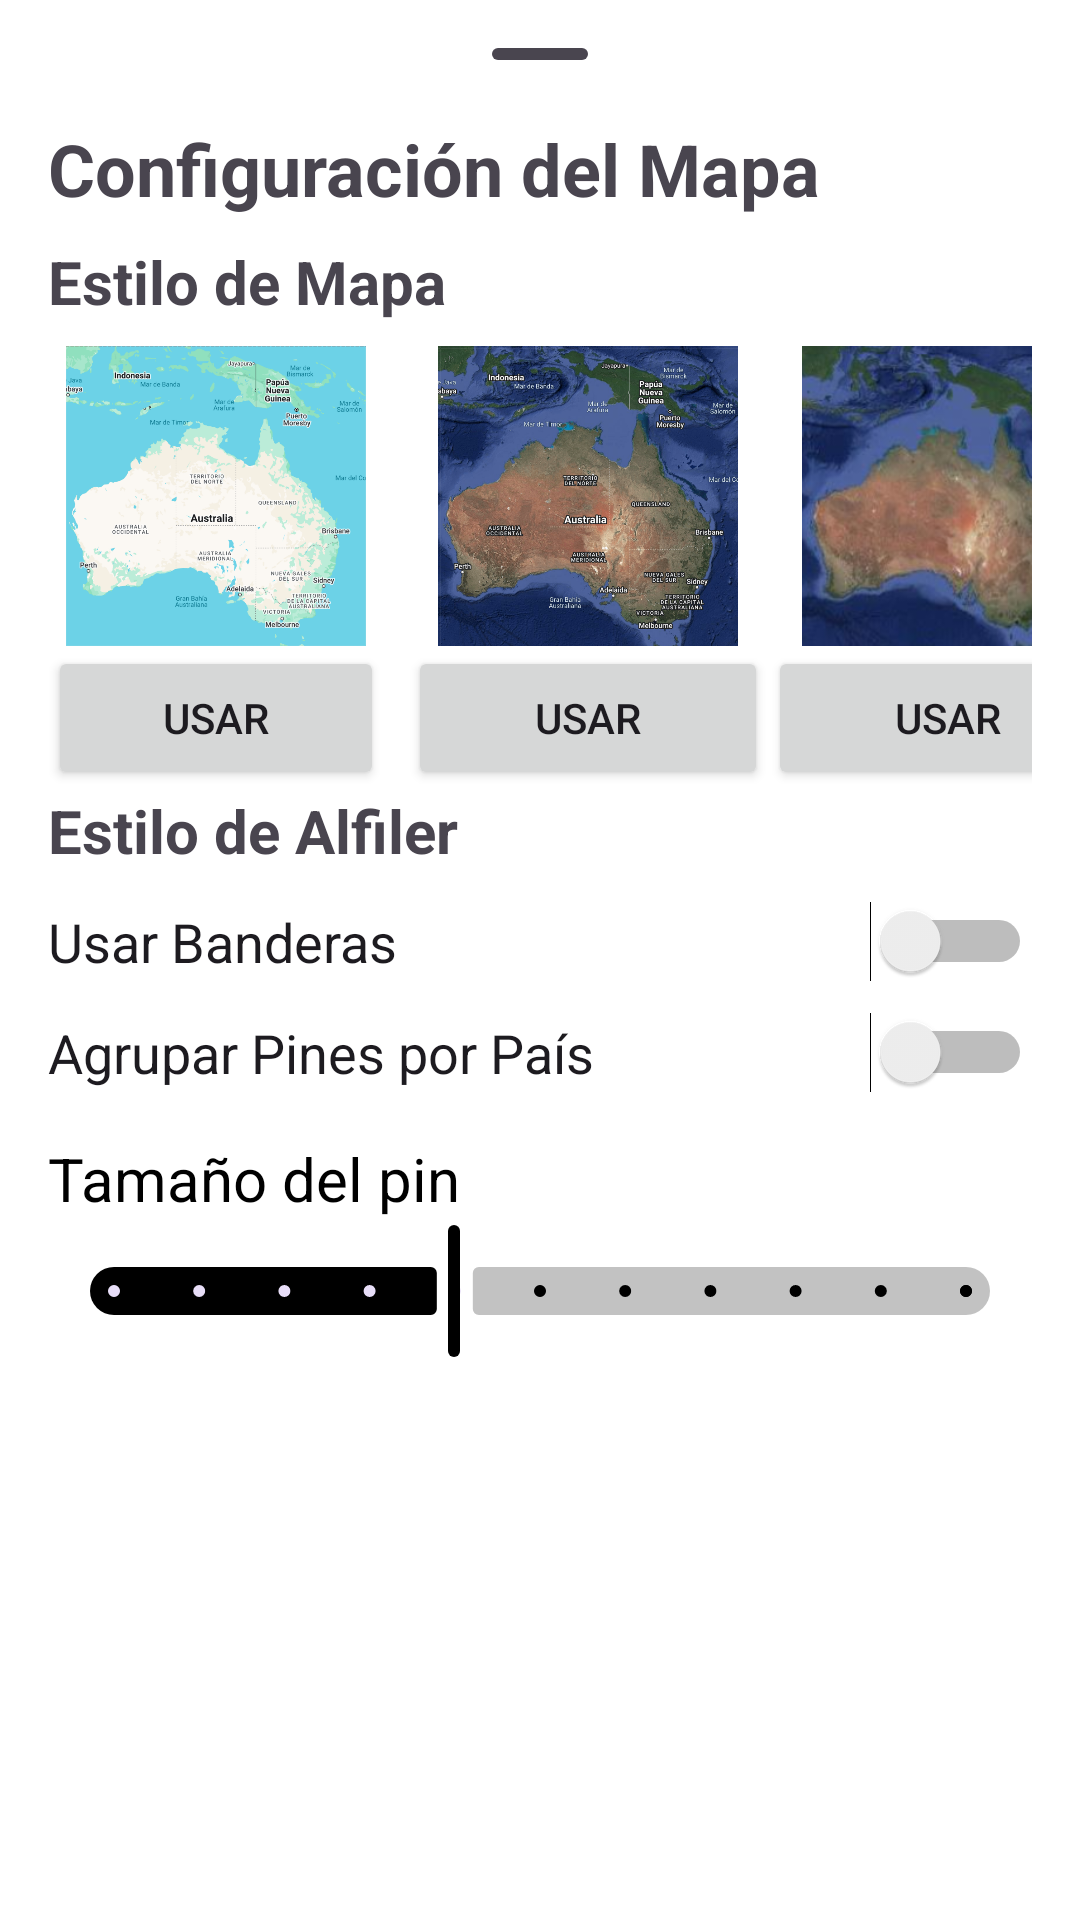

Write the Android layout XML for this screen, with the resource values it uses.
<!-- AndroidManifest.xml: application theme Theme.TripShare -->
<!-- res/layout/bottom_sheet_map_options.xml -->
<LinearLayout xmlns:android="http://schemas.android.com/apk/res/android"
    xmlns:app="http://schemas.android.com/apk/res-auto"
    android:layout_width="match_parent"
    android:layout_height="match_parent"
    android:orientation="vertical"
    android:padding="16dp"
    app:layout_behavior="com.google.android.material.bottomsheet.BottomSheetBehavior"
    android:background="@android:color/white">

    
    <com.google.android.material.bottomsheet.BottomSheetDragHandleView
        android:layout_width="match_parent"
        android:layout_height="24dp" />

    
    <TextView
        android:id="@+id/title_configuration"
        android:layout_width="wrap_content"
        android:layout_height="wrap_content"
        android:paddingBottom="8dp"
        android:text="Configuración del Mapa"
        android:textSize="24sp"
        android:textStyle="bold" />

    
    <TextView
        android:id="@+id/map_style_title"
        android:layout_width="wrap_content"
        android:layout_height="wrap_content"
        android:paddingBottom="8dp"
        android:text="Estilo de Mapa"
        android:textSize="20sp"
        android:textStyle="bold" />

    <HorizontalScrollView
        android:layout_width="match_parent"
        android:layout_height="wrap_content"
        android:scrollbars="none">

        <LinearLayout
            android:layout_width="wrap_content"
            android:layout_height="wrap_content"
            android:orientation="horizontal">

            
            <LinearLayout
                android:id="@+id/style_1_container"
                android:layout_width="120dp"
                android:layout_height="wrap_content"
                android:orientation="vertical"
                android:paddingEnd="8dp">

                <ImageView
                    android:id="@+id/map_style_1"
                    android:layout_width="match_parent"
                    android:layout_height="100dp"
                    android:src="@drawable/map_normal" />

                <Button
                    android:id="@+id/use_style_1_button"
                    android:layout_width="match_parent"
                    android:layout_height="wrap_content"
                    android:text="Usar" />
            </LinearLayout>

            
            <LinearLayout
                android:id="@+id/style_2_container"
                android:layout_width="120dp"
                android:layout_height="wrap_content"
                android:orientation="vertical">

                <ImageView
                    android:id="@+id/map_style_2"
                    android:layout_width="match_parent"
                    android:layout_height="100dp"
                    android:src="@drawable/map_hybrid" />

                <Button
                    android:id="@+id/use_style_2_button"
                    android:layout_width="match_parent"
                    android:layout_height="wrap_content"
                    android:text="Usar" />
            </LinearLayout>

            
            <LinearLayout
                android:id="@+id/style_3_container"
                android:layout_width="120dp"
                android:layout_height="wrap_content"
                android:orientation="vertical">

                <ImageView
                    android:id="@+id/map_style_3"
                    android:layout_width="match_parent"
                    android:layout_height="100dp"
                    android:src="@drawable/map_satelite" />

                <Button
                    android:id="@+id/use_style_3_button"
                    android:layout_width="match_parent"
                    android:layout_height="wrap_content"
                    android:text="Usar" />
            </LinearLayout>


            
            <LinearLayout
                android:id="@+id/style_4_container"
                android:layout_width="120dp"
                android:layout_height="wrap_content"
                android:orientation="vertical">

                <ImageView
                    android:id="@+id/map_style_4"
                    android:layout_width="match_parent"
                    android:layout_height="100dp"
                    android:src="@drawable/map_terrain" />

                <Button
                    android:id="@+id/use_style_4_button"
                    android:layout_width="match_parent"
                    android:layout_height="wrap_content"
                    android:text="Usar" />
            </LinearLayout>

            
            <LinearLayout
                android:id="@+id/style_5_container"
                android:layout_width="120dp"
                android:layout_height="wrap_content"
                android:orientation="vertical">

                <ImageView
                    android:id="@+id/map_style_5"
                    android:layout_width="match_parent"
                    android:layout_height="100dp"
                    android:src="@drawable/map_black" />

                <Button
                    android:id="@+id/use_style_5_button"
                    android:layout_width="match_parent"
                    android:layout_height="wrap_content"
                    android:text="Usar" />
            </LinearLayout>

            
            <LinearLayout
                android:id="@+id/style_6_container"
                android:layout_width="120dp"
                android:layout_height="wrap_content"
                android:orientation="vertical">

                <ImageView
                    android:id="@+id/map_style_6"
                    android:layout_width="match_parent"
                    android:layout_height="100dp"
                    android:src="@drawable/map_black_satellite" />

                <Button
                    android:id="@+id/use_style_6_button"
                    android:layout_width="match_parent"
                    android:layout_height="wrap_content"
                    android:text="Usar" />
            </LinearLayout>

            
            <LinearLayout
                android:id="@+id/style_7_container"
                android:layout_width="120dp"
                android:layout_height="wrap_content"
                android:orientation="vertical">

                <ImageView
                    android:id="@+id/map_style_7"
                    android:layout_width="match_parent"
                    android:layout_height="100dp"
                    android:src="@drawable/map_silver" />

                <Button
                    android:id="@+id/use_style_7_button"
                    android:layout_width="match_parent"
                    android:layout_height="wrap_content"
                    android:text="Usar" />
            </LinearLayout>

            
            <LinearLayout
                android:id="@+id/style_8_container"
                android:layout_width="120dp"
                android:layout_height="wrap_content"
                android:orientation="vertical">

                <ImageView
                    android:id="@+id/map_style_8"
                    android:layout_width="match_parent"
                    android:layout_height="100dp"
                    android:src="@drawable/map_blue" />

                <Button
                    android:id="@+id/use_style_8_button"
                    android:layout_width="match_parent"
                    android:layout_height="wrap_content"
                    android:text="Usar" />
            </LinearLayout>

            
            <LinearLayout
                android:id="@+id/style_9_container"
                android:layout_width="120dp"
                android:layout_height="wrap_content"
                android:orientation="vertical">

                <ImageView
                    android:id="@+id/map_style_9"
                    android:layout_width="match_parent"
                    android:layout_height="100dp"
                    android:src="@drawable/map_blue_light" />

                <Button
                    android:id="@+id/use_style_9_button"
                    android:layout_width="match_parent"
                    android:layout_height="wrap_content"
                    android:text="Usar" />
            </LinearLayout>

            
            <LinearLayout
                android:id="@+id/style_10_container"
                android:layout_width="120dp"
                android:layout_height="wrap_content"
                android:orientation="vertical">

                <ImageView
                    android:id="@+id/map_style_10"
                    android:layout_width="match_parent"
                    android:layout_height="100dp"
                    android:src="@drawable/map_vintage" />

                <Button
                    android:id="@+id/use_style_10_button"
                    android:layout_width="match_parent"
                    android:layout_height="wrap_content"
                    android:text="Usar" />
            </LinearLayout>
        </LinearLayout>
    </HorizontalScrollView>

    
    <TextView
        android:id="@+id/pin_style_title"
        android:layout_width="wrap_content"
        android:layout_height="wrap_content"
        android:text="Estilo de Alfiler"
        android:textSize="20sp"
        android:textStyle="bold" />

    
    <Switch
        android:id="@+id/use_flags_switch"
        android:layout_width="match_parent"
        android:layout_height="wrap_content"
        android:text="Usar Banderas"
        android:textSize="18dp"
        android:layout_marginTop="10dp"/>

    <Switch
        android:id="@+id/group_pins_switch"
        android:layout_width="match_parent"
        android:layout_height="wrap_content"
        android:text="Agrupar Pines por País"
        android:textSize="18dp"
        android:layout_marginTop="10dp"/>
    <TextView
        android:layout_width="match_parent"
        android:layout_height="wrap_content"
        android:text="Tamaño del pin"
        android:textSize="20dp"
        android:textColor="@color/black"
        android:layout_marginTop="15dp"/>
    <com.google.android.material.slider.Slider
        android:id="@+id/discreteSlider"
        android:layout_width="match_parent"
        android:layout_height="wrap_content"
        android:stepSize="10.0"
        android:valueFrom="0.0"
        android:valueTo="100.0"
        android:value="40.0"
        app:layout_constraintEnd_toEndOf="parent"
        app:layout_constraintStart_toStartOf="parent"
        app:layout_constraintTop_toBottomOf="@+id/continuousRangeSlider"
        app:trackColorInactive="@color/quantum_grey500" />
</LinearLayout>
<!-- resources referenced by this layout -->
<resources>
  <color name="black">#FF000000</color>
  <!-- drawable map_black: png bitmap (drawable, 72446 bytes) -->
  <!-- drawable map_black_satellite: png bitmap (drawable, 43509 bytes) -->
  <!-- drawable map_blue: png bitmap (drawable, 94154 bytes) -->
  <!-- drawable map_blue_light: png bitmap (drawable, 74986 bytes) -->
  <!-- drawable map_hybrid: png bitmap (drawable, 971945 bytes) -->
  <!-- drawable map_normal: png bitmap (drawable, 193972 bytes) -->
  <!-- drawable map_satelite: png bitmap (drawable, 156018 bytes) -->
  <!-- drawable map_silver: png bitmap (drawable, 69774 bytes) -->
  <!-- drawable map_terrain: png bitmap (drawable, 50668 bytes) -->
  <!-- drawable map_vintage: png bitmap (drawable, 122159 bytes) -->
  <style name="Theme.TripShare" parent="Base.Theme.TripShare" />
  <style name="Base.Theme.TripShare" parent="Theme.Material3.DayNight.NoActionBar">
          
          <item name="colorPrimary">@color/black</item>
          
      </style>
</resources>
